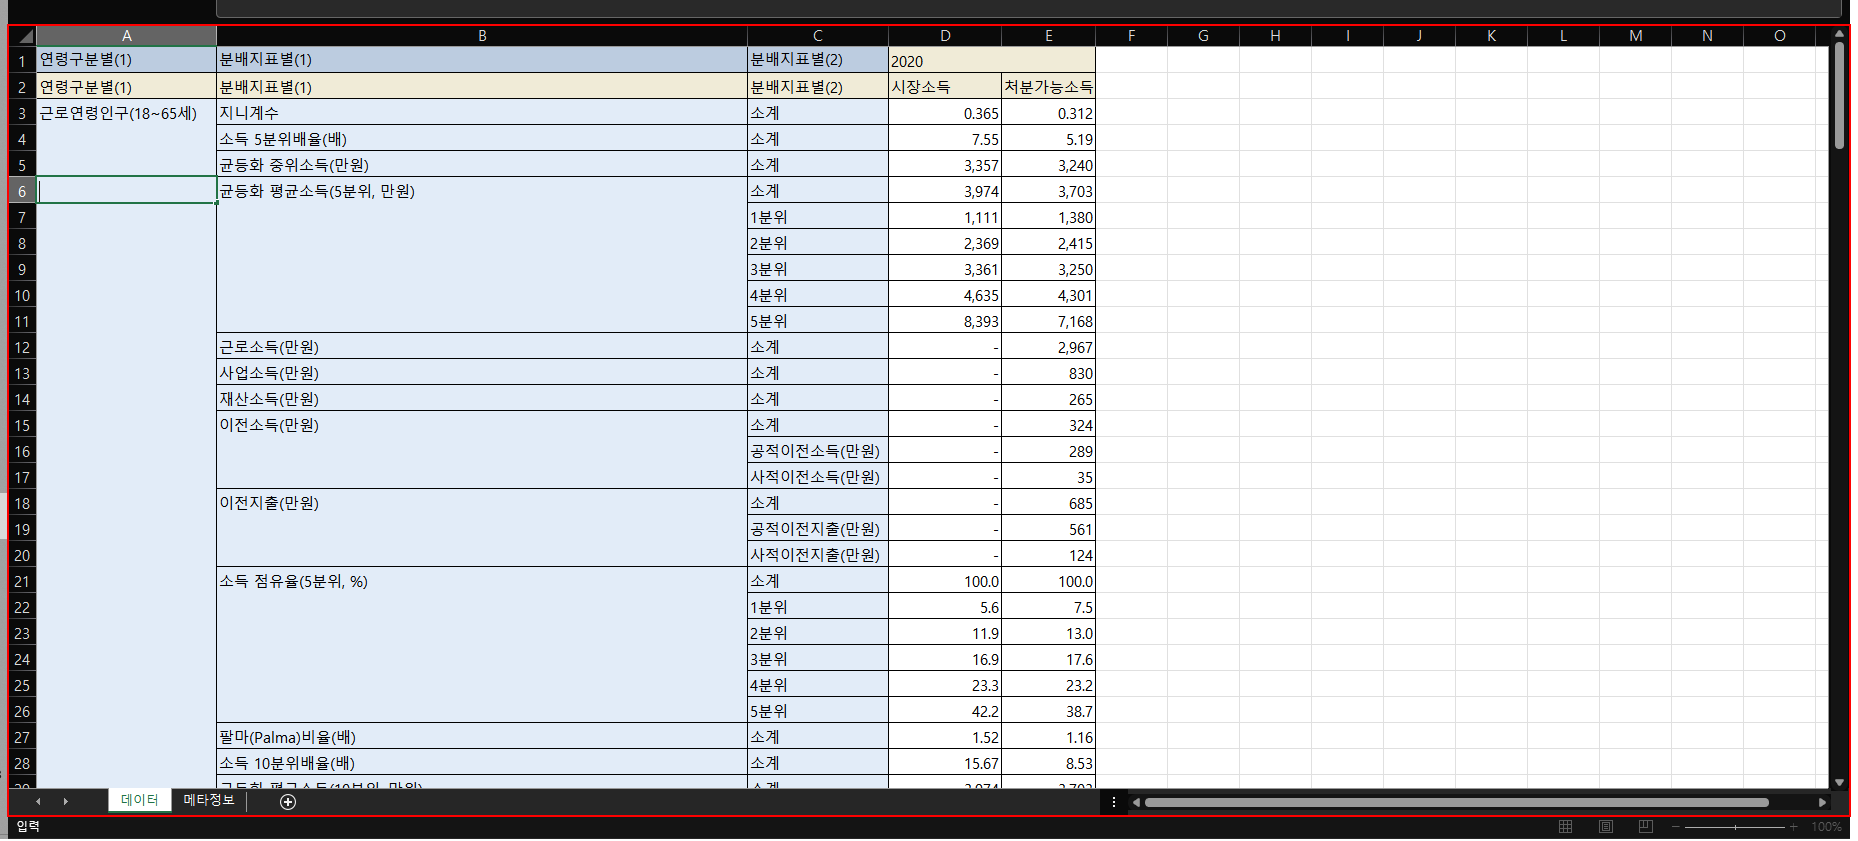
Workflow: Excel.No.3

Step 1: type a value into the client '*.xlsx' in window '*.xlsx - Excel' (excel.exe)

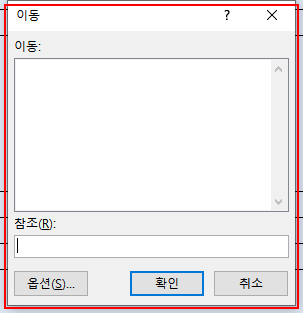
Step 2: find the element in window '이동' (excel.exe)

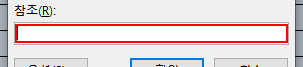
Step 3: type "A1:E1" into the text box 'RichEdit Control' in window '이동' (excel.exe)

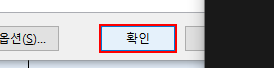
Step 4: click on the push button '확인' in window '이동' (excel.exe)

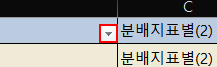
Step 5: click on the 메뉴 항목 '필터가 적용되지 않은 드롭다운 단추' in window '*.xlsx - Excel' (excel.exe)

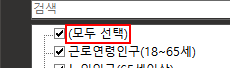
Step 6: click on the check box '(모두 선택)' (excel.exe)

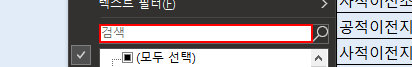
Step 7: type "(필드 값 없음)" into the element '검색할 필드 이름 입력' in window '*.xlsx - Excel' (excel.exe)

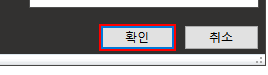
Step 8: click on the push button '확인' (excel.exe)

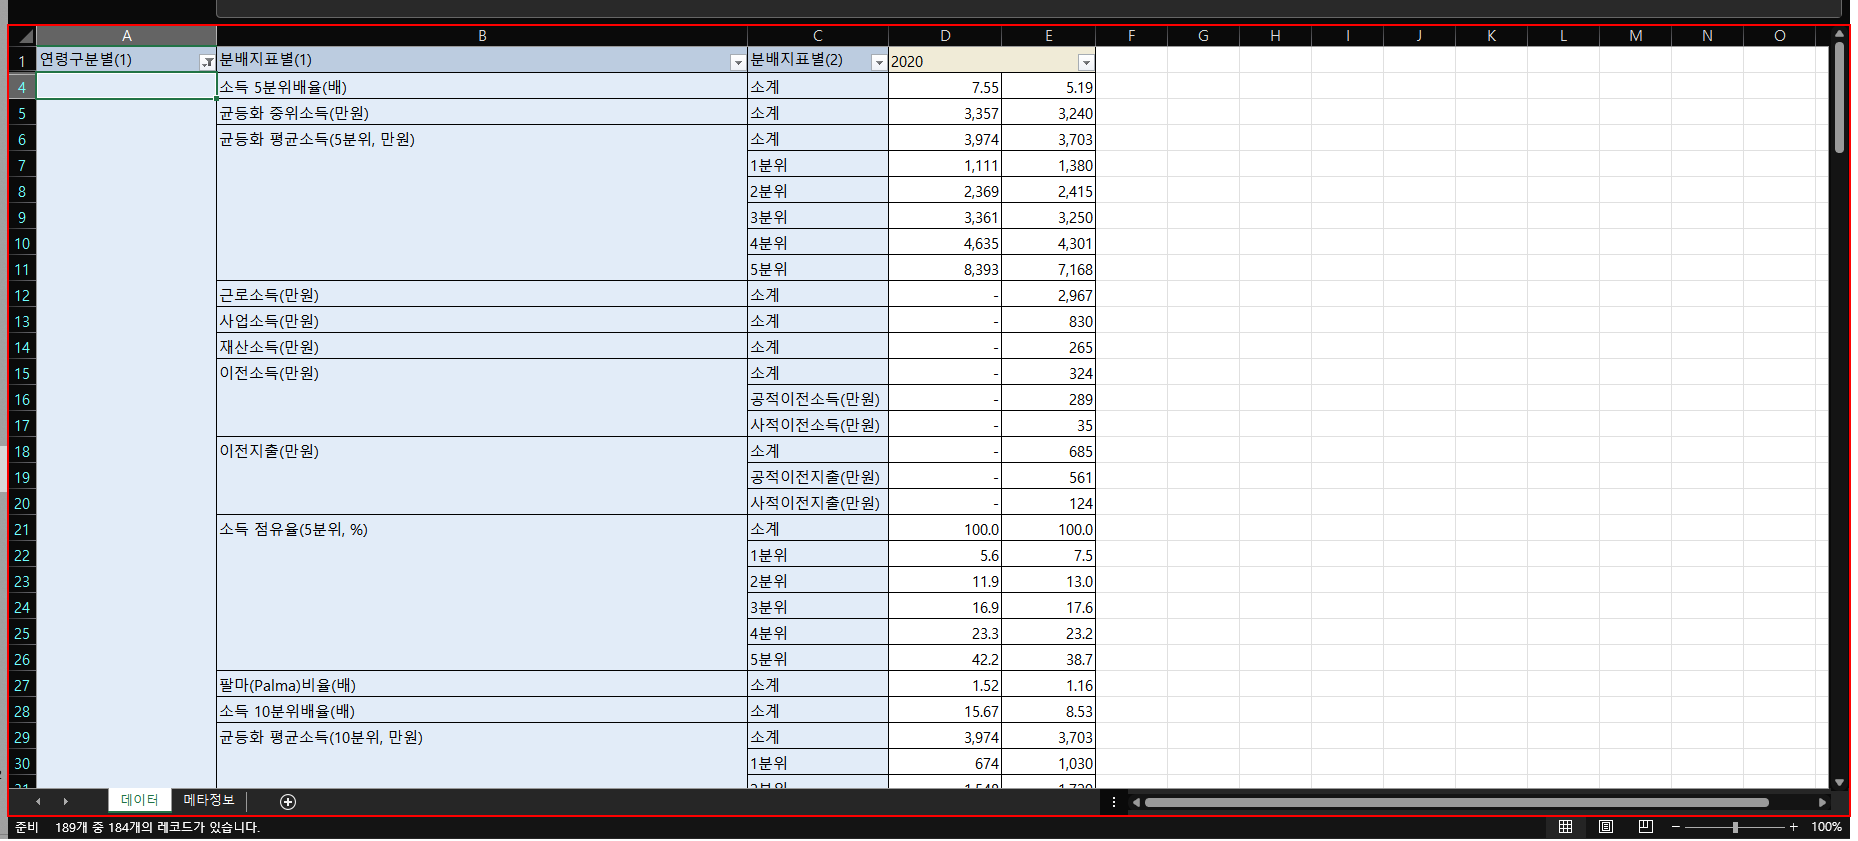
Step 9: type a value into the client '*.xlsx' in window '*.xlsx - Excel' (excel.exe)

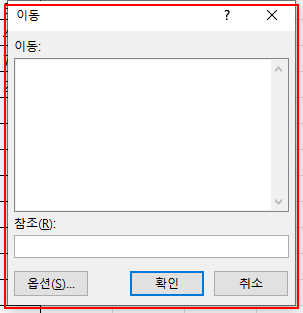
Step 10: find the element in window '이동' (excel.exe)

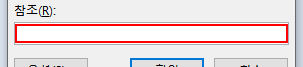
Step 11: type "B7:B300" into the text box 'RichEdit Control' in window '이동' (excel.exe)

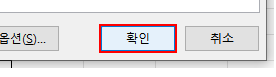
Step 12: click on the push button '확인' in window '이동' (excel.exe)

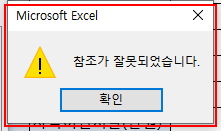
Step 13: find the dialog in window 'Microsoft Excel' (excel.exe)

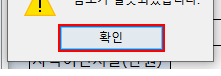
Step 14 [then]: click in window 'Microsoft Excel' (excel.exe)

Step 15: find the dialog in window 'Microsoft Excel' (excel.exe) (same screen as step 13)

Step 16: type "B7:B300" into the text box 'RichEdit Control' in window '이동' (excel.exe) (same screen as step 11)

Step 17: click on the push button '확인' in window '이동' (excel.exe) (same screen as step 12)